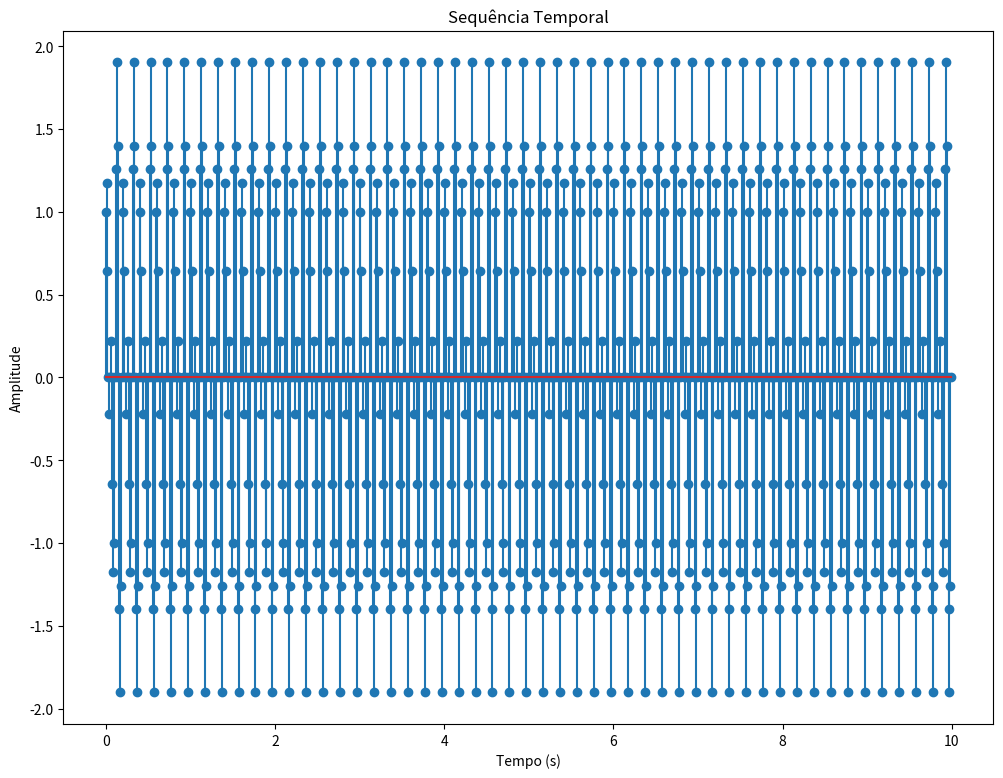
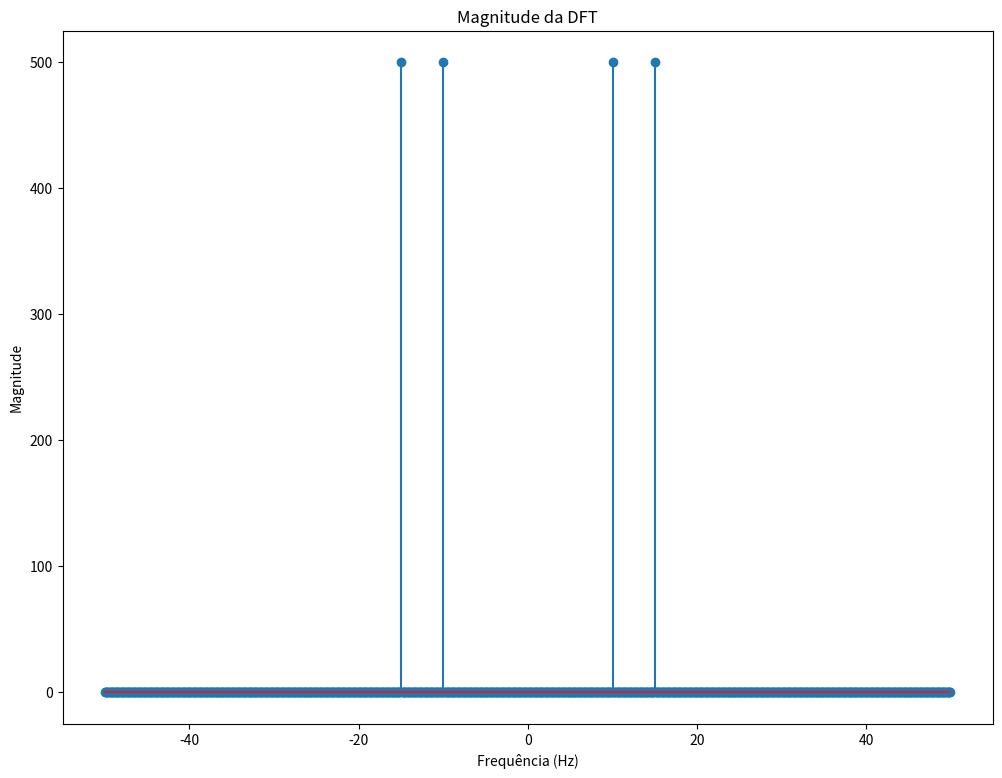
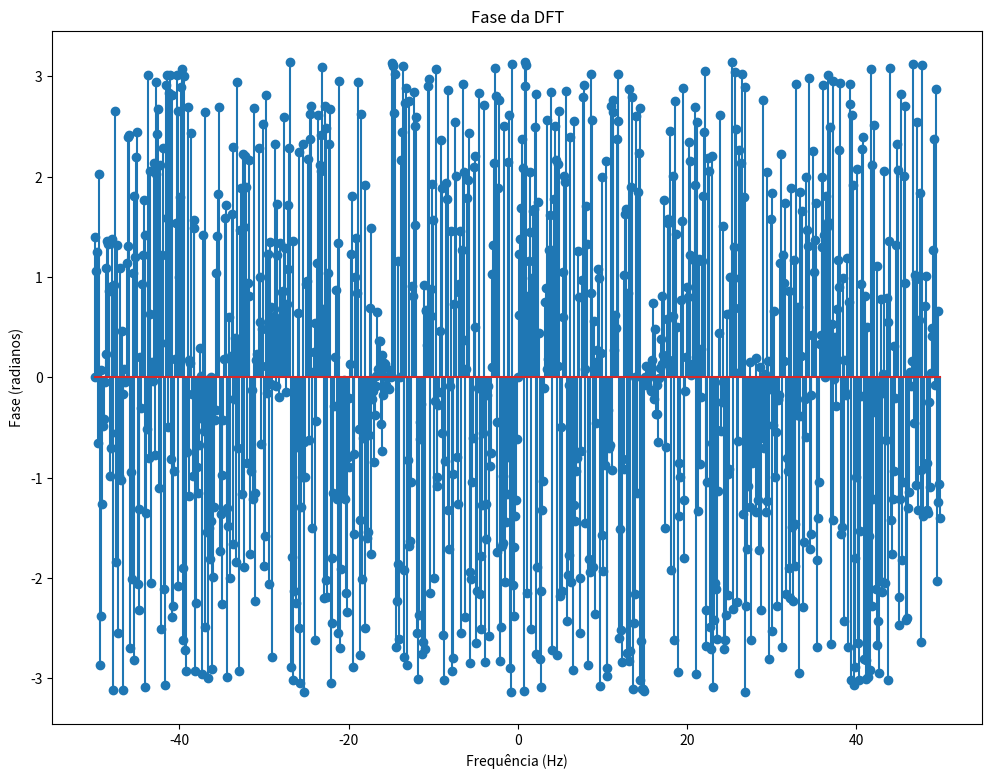

Here is the Python script that generated these plots, in order:
import numpy as np
import matplotlib.pyplot as plt

# Definir o vetor n
n = np.arange(0, 10, 0.01)

# Calcular o sinal y(n)
y = np.sin(20*np.pi*n) + np.cos(30*np.pi*n)

# Calcular a DFT do sinal y
Y = np.fft.fft(y)

# Calcular as frequências correspondentes à DFT
fs = 1 / (n[1] - n[0])  # Frequência de amostragem
frequencies = np.fft.fftfreq(len(n), 1/fs)



# Subplot da sequência temporal
plt.figure(figsize=((12, 9)) )
plt.stem(n, y)
plt.xlabel('Tempo (s)')
plt.ylabel('Amplitude')
plt.title('Sequência Temporal')
plt.savefig('Q1\YN\SequenciaTemporal.png')
# Subplot da magnitude da DFT
plt.figure(figsize=((12, 9)) )
plt.stem(frequencies, np.abs(Y))
plt.xlabel('Frequência (Hz)')
plt.ylabel('Magnitude')
plt.title('Magnitude da DFT')
plt.savefig('Q1\YN\Magnitude.png')
# Subplot da fase da DFT
plt.figure(figsize=((12, 9)) )
plt.stem(frequencies, np.angle(Y))
plt.xlabel('Frequência (Hz)')
plt.ylabel('Fase (radianos)')
plt.title('Fase da DFT')
plt.savefig('Q1\YN\Fase.png')


